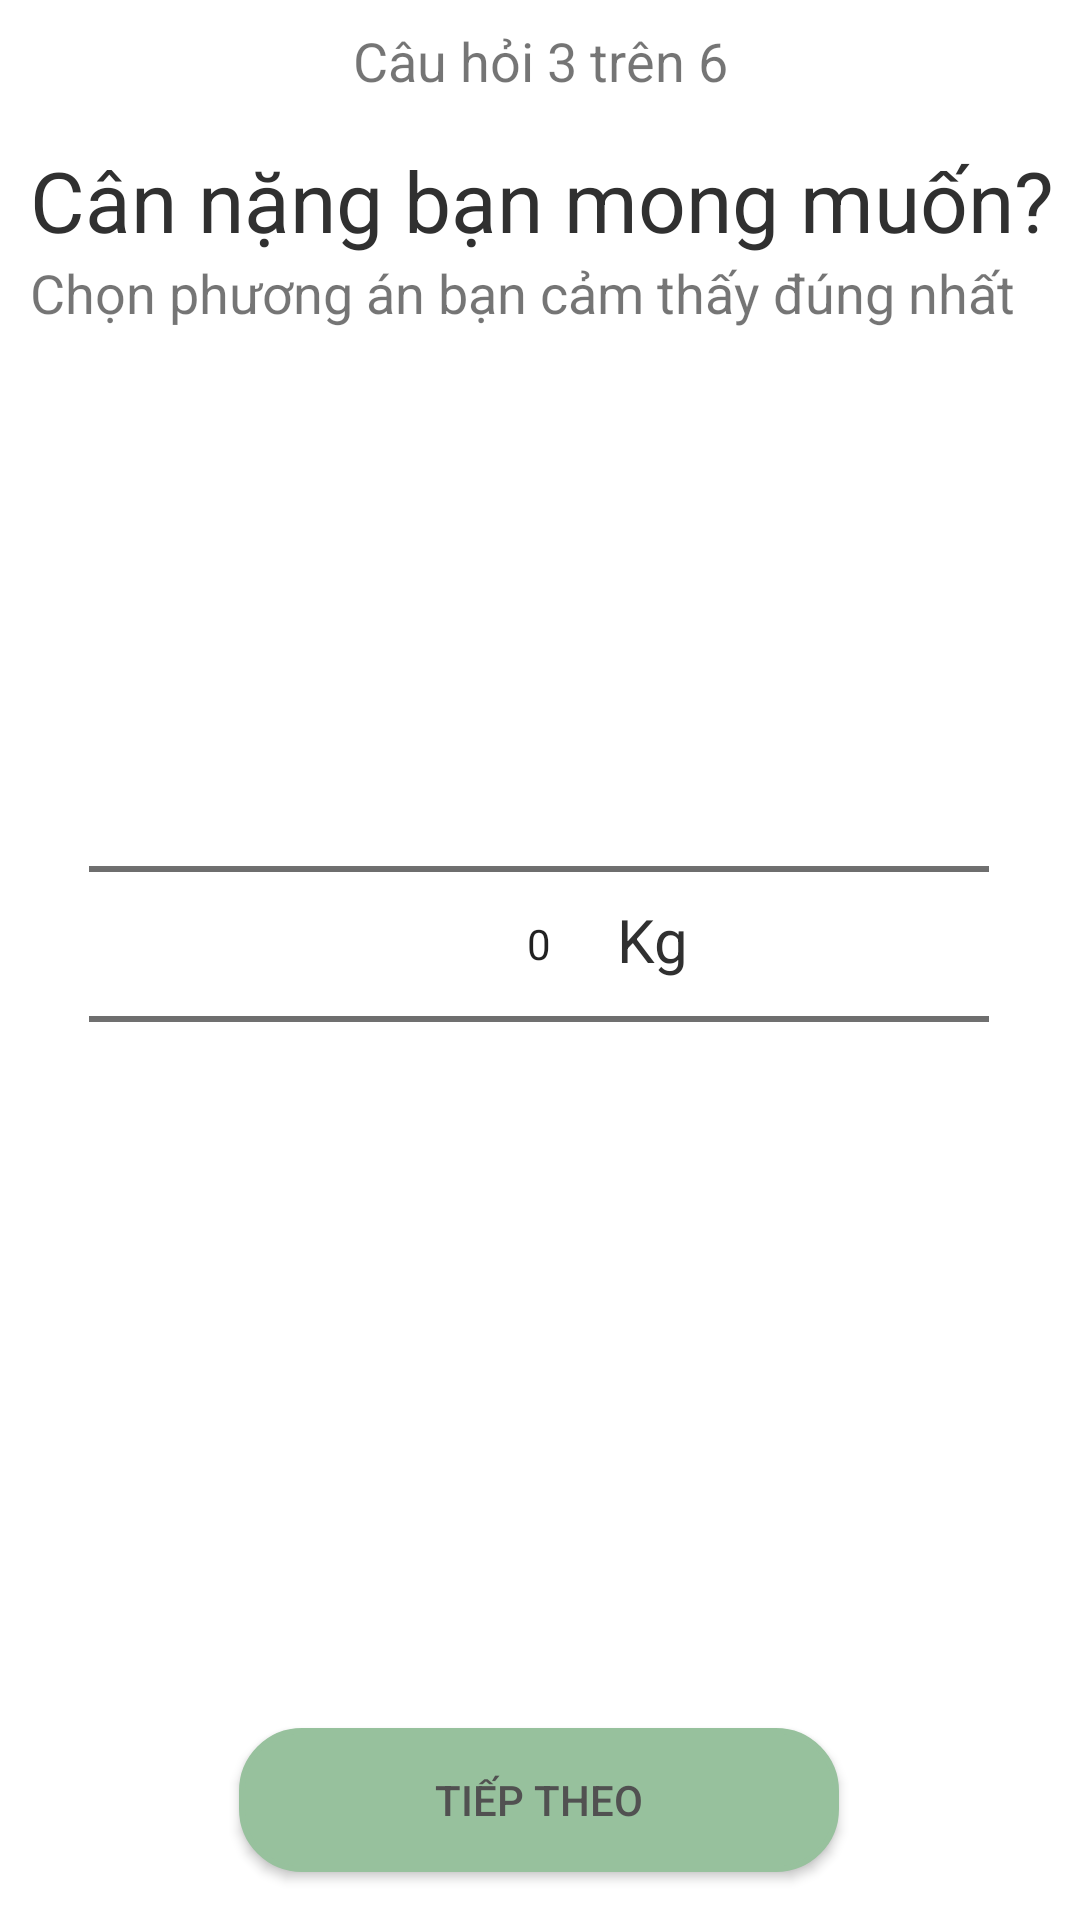

Produce the Android XML layout that renders to this screen, including the resource entries it uses.
<!-- AndroidManifest.xml: application theme Theme.CalorieCheck -->
<!-- res/layout/activity_questionthree.xml -->
<?xml version="1.0" encoding="utf-8"?>
<androidx.constraintlayout.widget.ConstraintLayout xmlns:android="http://schemas.android.com/apk/res/android"
    xmlns:app="http://schemas.android.com/apk/res-auto"
    xmlns:tools="http://schemas.android.com/tools"
    android:layout_width="match_parent"
    android:layout_height="match_parent"
    tools:context=".questionthree">

    <Button
        android:id="@+id/nextthere"
        android:layout_width="200dp"
        android:layout_height="wrap_content"
        android:layout_marginBottom="16dp"
        android:background="@drawable/btntieptheo"
        android:text="Tiếp theo"
        android:textColor="#515151"
        app:backgroundTint="#97C19D"
        app:layout_constraintBottom_toBottomOf="parent"
        app:layout_constraintEnd_toEndOf="parent"
        app:layout_constraintHorizontal_bias="0.497"
        app:layout_constraintStart_toStartOf="parent" />

    <ImageView
        android:id="@+id/imageView3"
        android:layout_width="wrap_content"
        android:layout_height="wrap_content"
        android:layout_marginStart="10dp"
        android:layout_marginTop="10dp"
        android:src="@drawable/ic_back"
        app:layout_constraintStart_toStartOf="parent"
        app:layout_constraintTop_toTopOf="parent" />

    <TextView
        android:id="@+id/textView10"
        android:layout_width="wrap_content"
        android:layout_height="wrap_content"
        android:layout_marginTop="8dp"
        android:text="Câu hỏi 3 trên 6"
        android:textSize="18dp"
        app:layout_constraintEnd_toEndOf="parent"
        app:layout_constraintStart_toStartOf="parent"
        app:layout_constraintTop_toTopOf="parent" />

    <TextView
        android:id="@+id/textView11"
        android:layout_width="wrap_content"
        android:layout_height="wrap_content"
        android:layout_marginStart="10dp"
        android:layout_marginTop="48dp"
        android:text="Cân nặng bạn mong muốn?"
        android:textColor="#303030"
        android:textSize="28dp"
        app:layout_constraintStart_toStartOf="parent"
        app:layout_constraintTop_toTopOf="parent" />

    <TextView
        android:id="@+id/textView12"
        android:layout_width="wrap_content"
        android:layout_height="wrap_content"
        android:layout_marginStart="10dp"
        android:text="Chọn phương án bạn cảm thấy đúng nhất"
        android:textSize="18dp"
        app:layout_constraintStart_toStartOf="parent"
        app:layout_constraintTop_toBottomOf="@+id/textView11" />

    <NumberPicker
        android:id="@+id/numberPicker3"
        android:layout_width="300dp"
        android:layout_height="250dp"
        android:layout_marginTop="80dp"
        app:layout_constraintEnd_toEndOf="parent"
        app:layout_constraintHorizontal_bias="0.495"
        app:layout_constraintStart_toStartOf="parent"
        app:layout_constraintTop_toBottomOf="@+id/textView12" />

    <TextView
        android:id="@+id/textView13"
        android:layout_width="wrap_content"
        android:layout_height="wrap_content"
        android:layout_marginStart="176dp"
        android:layout_marginTop="110dp"
        android:text="Kg"
        android:textColor="#303030"
        android:textSize="20dp"
        app:layout_constraintStart_toStartOf="@+id/numberPicker3"
        app:layout_constraintTop_toTopOf="@+id/numberPicker3" />
</androidx.constraintlayout.widget.ConstraintLayout>
<!-- resources referenced by this layout -->
<resources>
  <!-- drawable btntieptheo (drawable) -->
  <?xml version="1.0" encoding="utf-8"?>
  <shape xmlns:android="http://schemas.android.com/apk/res/android"
      android:shape="rectangle">
      <stroke  android:width="2dp"/>
      <corners android:radius="20dp"/>
      <solid android:color="#0080FF" />
  
      
  </shape>
  <style name="Theme.CalorieCheck" parent="Theme.MaterialComponents.DayNight.NoActionBar">
          
          <item name="colorPrimary">@color/purple_500</item>
          <item name="colorPrimaryVariant">@color/purple_700</item>
          <item name="colorOnPrimary">@color/white</item>
          
          <item name="colorSecondary">@color/teal_200</item>
          <item name="colorSecondaryVariant">@color/teal_700</item>
          <item name="colorOnSecondary">@color/black</item>
          
          <item name="android:statusBarColor" tools:targetApi="l">?attr/colorPrimaryVariant</item>
          
      </style>
  <color name="purple_500">#FF6200EE</color>
  <color name="purple_700">#FF3700B3</color>
  <color name="white">#FFFFFFFF</color>
  <color name="teal_200">#FF03DAC5</color>
  <color name="teal_700">#FF018786</color>
  <color name="black">#FF000000</color>
</resources>
